Photos from the image-classification dataset "Bolts-4" in the GitHub repository bunszey/FPGA_AI_Tensorflow. Its 5 classes are: hex bolt, hex bolt line, nothing, screw, square bolt.

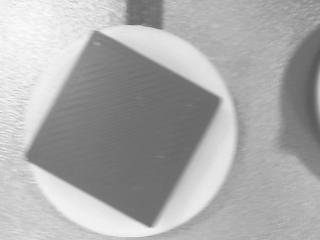
Label: square bolt

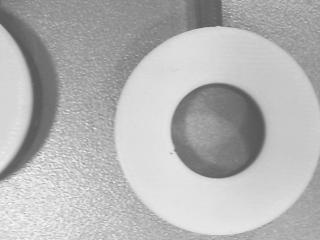
Label: nothing

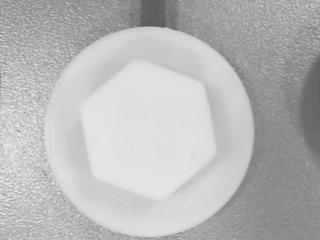
Label: hex bolt

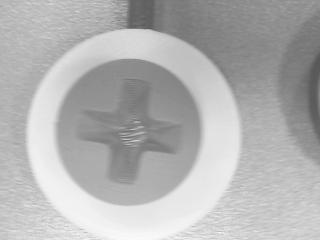
Label: screw

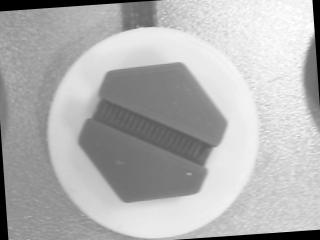
Label: hex bolt line

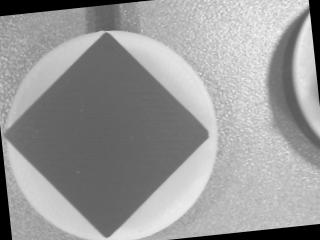
Label: square bolt
